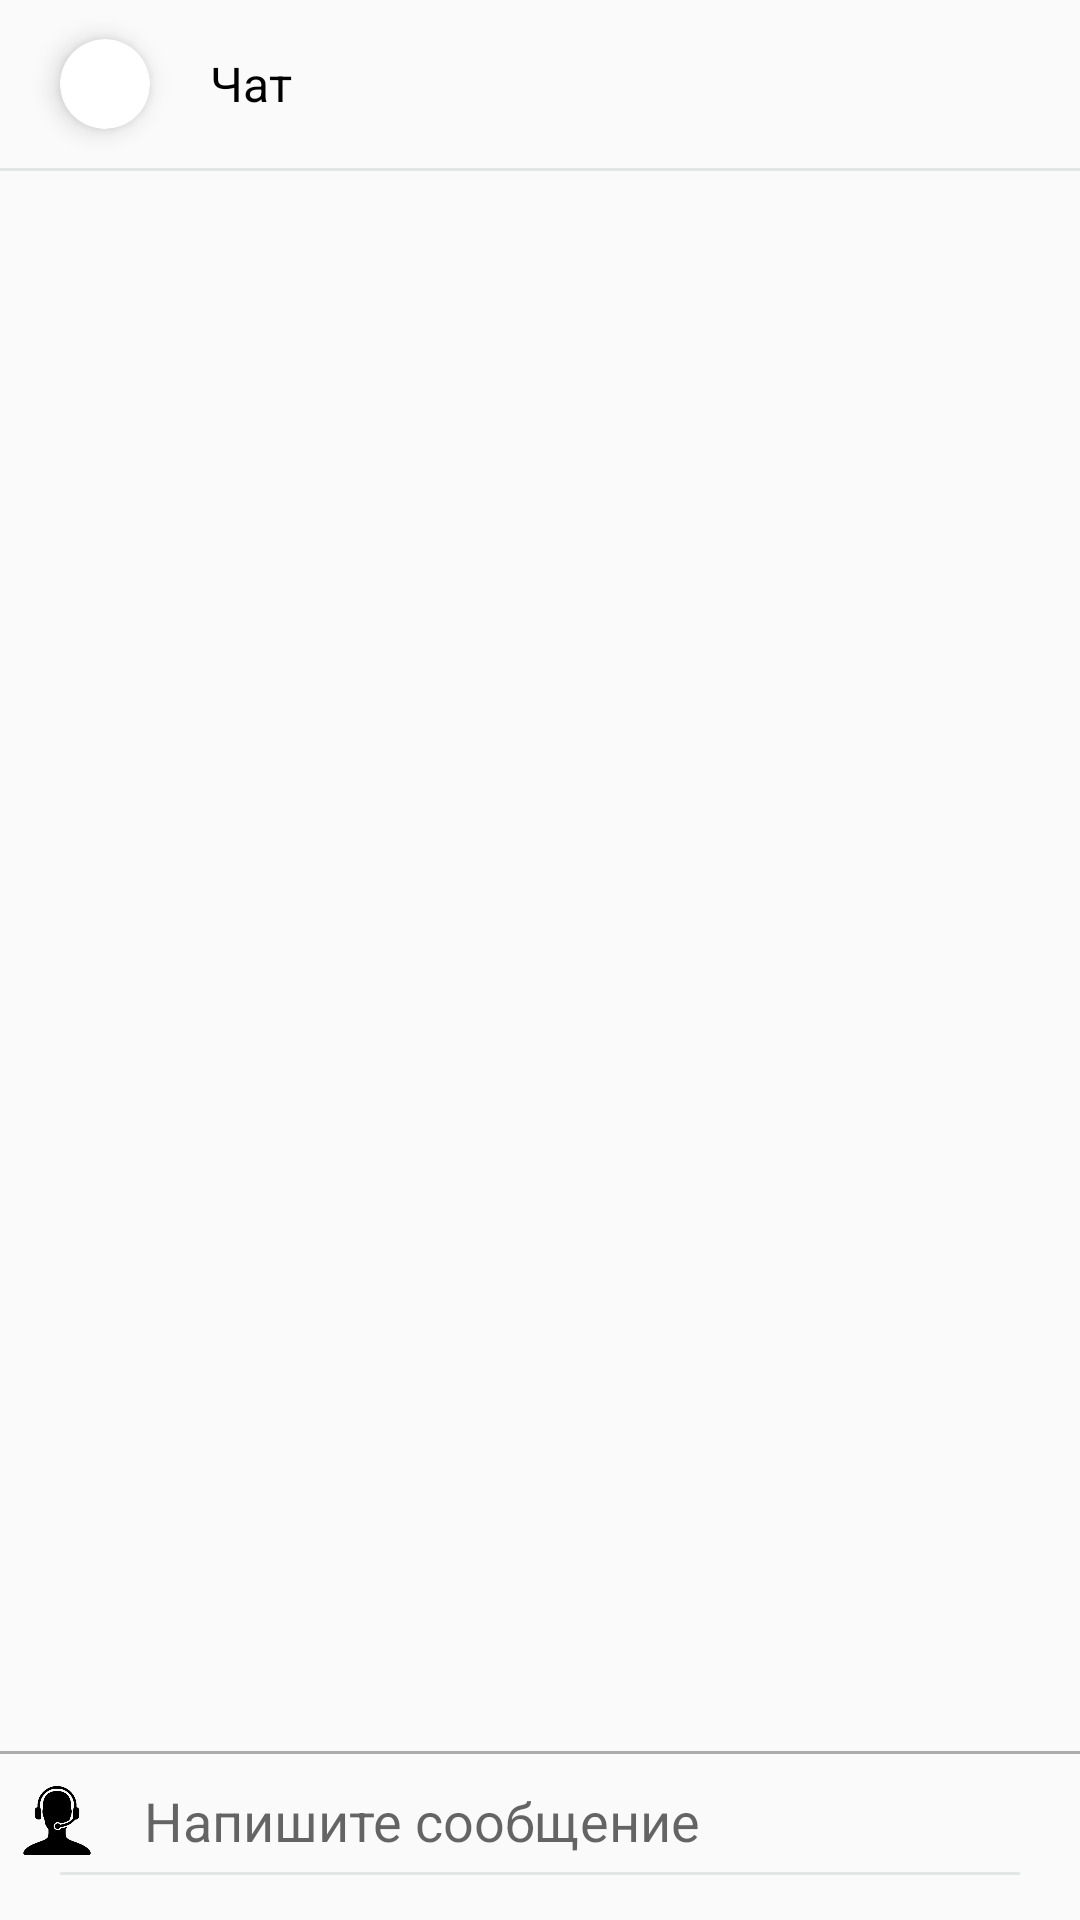

Here is an Android app screen rendered from its layout file. Give the layout XML and the strings, colors and styles it references.
<!-- AndroidManifest.xml: application theme AppTheme -->
<!-- res/layout/activity_chat.xml -->
<?xml version="1.0" encoding="utf-8"?>
<LinearLayout xmlns:android="http://schemas.android.com/apk/res/android"
    xmlns:aapt="http://schemas.android.com/aapt"
    xmlns:app="http://schemas.android.com/apk/res-auto"
    android:layout_width="match_parent"
    android:layout_height="match_parent"
    xmlns:ads="http://schemas.android.com/tools"
    android:orientation="vertical">

    <LinearLayout
        android:layout_width="match_parent"
        android:layout_height="?android:attr/actionBarSize"
        android:orientation="horizontal">

        <androidx.cardview.widget.CardView
            android:id="@+id/leftBtn"
            android:layout_width="30dp"
            android:layout_height="30dp"
            android:layout_gravity="center_vertical"
            android:layout_marginLeft="20dp"
            app:cardCornerRadius="15dp"
            android:background="?attr/selectableItemBackgroundBorderless"
            android:clickable="true"
            app:cardElevation="5dp">

            <ImageView
                android:id="@+id/ivClose"
                android:layout_width="10dp"
                android:layout_height="15dp"
                android:layout_gravity="center"
                android:background="?attr/selectableItemBackgroundBorderless"
                android:clickable="true"
                android:src="@drawable/icon_decline" />
        </androidx.cardview.widget.CardView>

        <TextView
            android:id="@+id/textTitle"
            android:layout_width="0dp"
            android:layout_height="match_parent"
            android:layout_marginLeft="20dp"
            android:layout_weight="1"
            android:gravity="center_vertical"
            android:text="@string/chat"
            android:textColor="@color/black"
            android:textSize="16sp" />
    </LinearLayout>

    <View
        android:layout_width="match_parent"
        android:layout_height="1dp"
        android:background="@color/main_white" />

    <androidx.recyclerview.widget.RecyclerView
        android:id="@+id/rvChat"
        android:layout_width="match_parent"
        android:layout_height="0dp"
        android:layout_weight="1"
        android:padding="5dp"
        android:background="#FAFAFA"
        app:reverseLayout="true" />

    <LinearLayout
        android:layout_width="match_parent"
        android:layout_height="wrap_content"
        android:orientation="vertical">

        <View
            android:layout_width="match_parent"
            android:layout_height="1dp"
            android:background="@color/main_gray" />

        <RelativeLayout
            android:layout_width="match_parent"
            android:layout_height="wrap_content"
            android:layout_marginTop="10dp"
            android:gravity="center_vertical">

            <ImageView
                android:id="@+id/addMessageImageView"
                android:layout_width="28dp"
                android:layout_height="23dp"
                android:layout_centerVertical="true"
                android:layout_marginLeft="5dp"
                android:layout_marginRight="5dp"
                android:background="?attr/selectableItemBackgroundBorderless"
                android:clickable="true"
                android:src="@drawable/dispatcher" />

            <EditText
                android:id="@+id/messageEditText"
                android:layout_width="wrap_content"
                android:layout_height="wrap_content"
                android:layout_centerHorizontal="true"
                android:layout_centerVertical="true"
                android:layout_toRightOf="@+id/addMessageImageView"
                android:layout_toLeftOf="@+id/sendButton"
                android:layout_marginLeft="10dp"
                android:layout_marginRight="10dp"
                android:background="@null"
                android:gravity="center_vertical"
                android:hint="@string/write_message_hint"
                android:inputType="textCapSentences|textMultiLine"
                android:maxLines="6"
                android:textColor="@color/black" />

            <ImageView
                android:id="@+id/sendButton"
                android:layout_width="28dp"
                android:layout_height="23dp"
                android:layout_alignParentRight="true"
                android:layout_centerVertical="true"
                android:layout_marginLeft="5dp"
                android:background="?attr/selectableItemBackgroundBorderless"
                android:clickable="true"
                android:layout_marginRight="5dp"
                android:src="@drawable/send" />
        </RelativeLayout>

        <View
            android:layout_width="match_parent"
            android:layout_height="1dp"
            android:layout_marginLeft="20dp"
            android:layout_marginTop="5dp"
            android:layout_marginRight="20dp"
            android:layout_marginBottom="15dp"
            android:background="@color/main_white" />
    </LinearLayout>
</LinearLayout>
<!-- resources referenced by this layout -->
<resources>
  <color name="black">#000</color>
  <color name="main_gray">#acacac</color>
  <color name="main_white">#e2e6e6</color>
  <!-- drawable dispatcher: png bitmap (drawable, 12474 bytes) -->
  <string name="chat">Чат</string>
  <string name="write_message_hint">Напишите сообщение</string>
  <style name="AppTheme" parent="Theme.AppCompat.Light.NoActionBar">
          
          <item name="colorPrimary">@color/colorPrimary</item>
          <item name="colorPrimaryDark">@color/colorPrimaryDark</item>
          <item name="colorAccent">@color/colorAccent</item>
      </style>
  <color name="colorPrimary">#3f434a</color>
  <color name="colorPrimaryDark">#2d3138</color>
  <color name="colorAccent">#3f434a</color>
</resources>
